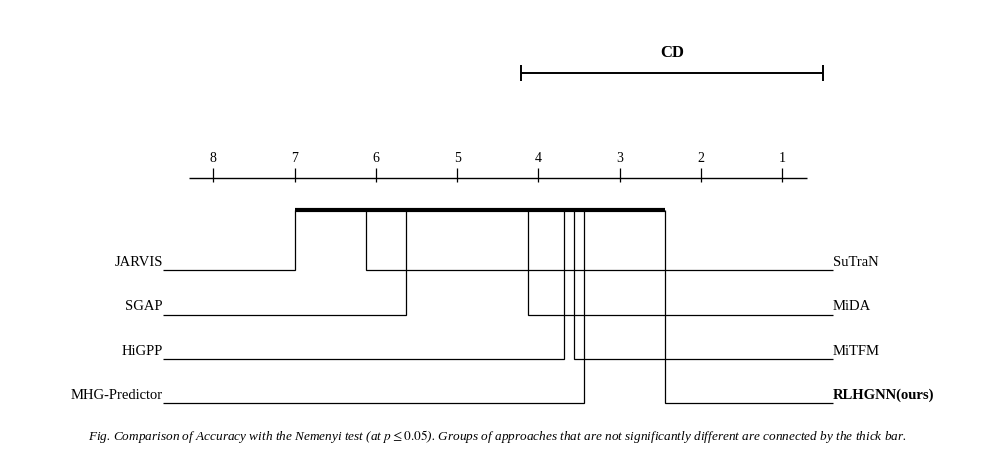
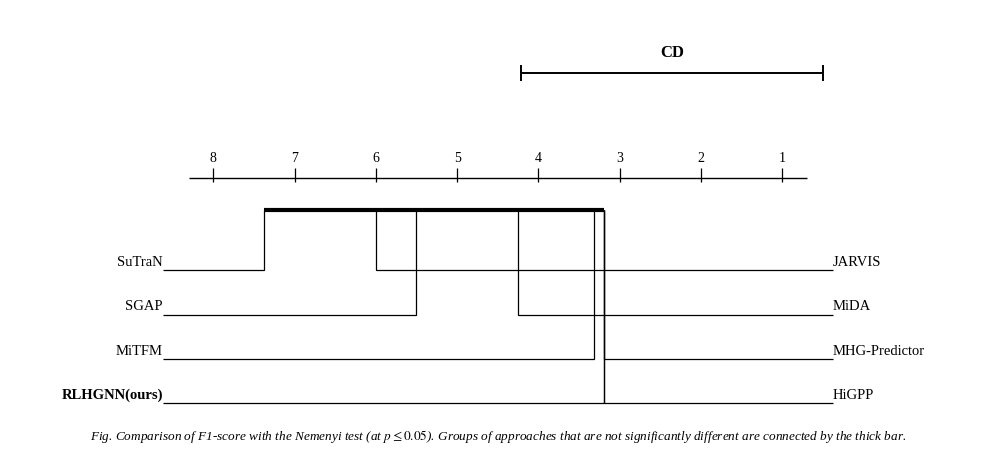

Reproduce these figures in Python, in order.
"""
CD (Critical Difference) 图绘制 — Friedman + Nemenyi 统计显著性分析
=================================================================
基于 Demsar (2006) 方法：对多个方法在多个数据集上的表现做排名，
用 Friedman 检验判断是否存在显著差异，再用 Nemenyi 事后检验
通过 CD 图可视化方法间的统计显著性聚类。

【v2 优化】参考学术论文截图风格，重构排版层级与防重叠算法：
  - 垂直层级：CD 标尺 (顶部) → 排名轴 → 显著性分组粗线 → 引线 → 方法名 (底部)
  - 标签错开算法：贪心分配 y 层级 + 估算文本宽度，杜绝标签互相覆盖
  - 边缘对齐：根据 x 位置自动选择 ha='left'/'center'/'right'，防止越界裁切
  - 平局处理：相同 rank 的方法自动错开到不同 y 层级
  - 学术风格：Liberation Serif (Times 兼容) 字体，纯黑白配色

使用方法：
    1. 修改下方的数据区域（datasets, methods_all, accuracy_data, f1_data）
    2. 运行脚本：python cd_diagram.py
    3. 生成的图片保存在当前目录
"""

import numpy as np
from scipy import stats
import matplotlib
import matplotlib.font_manager as fm

matplotlib.use('Agg')  # 无头模式，服务器/远程环境不弹窗
import matplotlib.pyplot as plt
from itertools import combinations

# ====================== 全局样式设置 ======================
# 注册 Liberation Serif (Times New Roman 兼容) 用于学术论文风格
for _fp in [
    '/usr/share/fonts/truetype/liberation/LiberationSerif-Regular.ttf',
    '/usr/share/fonts/truetype/liberation/LiberationSerif-Bold.ttf',
    '/usr/share/fonts/truetype/liberation/LiberationSerif-Italic.ttf',
    '/usr/share/fonts/truetype/dejavu/DejaVuSans.ttf',
]:
    try:
        fm.fontManager.addfont(_fp)
    except Exception:
        pass

plt.rcParams['font.family'] = 'serif'
plt.rcParams['font.serif'] = ['Liberation Serif', 'Times New Roman', 'DejaVu Serif']
plt.rcParams['mathtext.fontset'] = 'stix'  # 数学符号与正文配套
plt.rcParams['font.size'] = 11
plt.rcParams['axes.unicode_minus'] = False

# ====================== 【修改这里】你的数据 ======================
datasets = ['BPI12C', 'BPI12CW', 'BPI13I', 'BPI13P', 'BPI13CP', 'BPI2020P', 'P2P', 'OTC']
methods_all = ['MiDA', 'MiTFM', 'SuTraN', 'JARVIS', 'HiGPP', 'SGAP', 'MHG-Predictor', 'RLHGNN(ours)']

accuracy_data = np.array([
    [0.795, 0.826, 0.700, 0.510, 0.522, 0.823, 0.789, 0.765],
    [0.794, 0.827, 0.736, 0.507, 0.520, 0.831, 0.794, 0.767],
    [0.784, 0.743, 0.511, 0.498, 0.508, 0.773, 0.684, 0.784],
    [0.769, 0.822, 0.679, 0.471, 0.488, 0.625, 0.740, 0.740],
    [0.793, 0.835, 0.738, 0.508, 0.528, 0.831, 0.779, 0.751],
    [0.728, 0.771, 0.580, 0.369, 0.416, 0.843, 0.803, 0.758],
    [0.786, 0.833, 0.710, 0.533, 0.529, 0.830, 0.796, 0.752],
    [0.781, 0.833, 0.745, 0.543, 0.531, 0.839, 0.793, 0.774],
])

f1_data = np.array([
    [0.655, 0.691, 0.405, 0.423, 0.424, 0.417, 0.771, 0.590],
    [0.643, 0.711, 0.416, 0.454, 0.475, 0.455, 0.787, 0.582],
    [0.620, 0.461, 0.189, 0.372, 0.334, 0.406, 0.524, 0.546],
    [0.627, 0.690, 0.384, 0.387, 0.416, 0.356, 0.580, 0.575],
    [0.654, 0.713, 0.412, 0.452, 0.489, 0.479, 0.787, 0.567],
    [0.529, 0.616, 0.186, 0.233, 0.227, 0.476, 0.795, 0.714],
    [0.641, 0.698, 0.363, 0.488, 0.490, 0.438, 0.792, 0.720],
    [0.626, 0.720, 0.385, 0.483, 0.493, 0.465, 0.792, 0.569],
])


# ====================== 统计检验 ======================

def friedman_test(data):
    """
    Friedman 检验
    data: shape (n_methods, n_datasets)
    返回: (chi2, p_value, mean_ranks)
    """
    n_methods, n_datasets = data.shape
    ranks = np.zeros_like(data)
    for d in range(n_datasets):
        ranks[:, d] = n_methods + 1 - stats.rankdata(data[:, d], method='average')

    mean_ranks = np.mean(ranks, axis=1)
    # Friedman 统计量（Demsar 2006 式 1，使用平均排名 R_j）：
    #   chi2_F = 12N/(k(k+1)) * [ sum_j(R_j^2) - k(k+1)^2/4 ]
    # 修正项为 k(k+1)^2/4（无 N 分母），与经典式
    #   chi2_F = 12/(Nk(k+1)) * sum_j(R_j^2) - 3N(k+1)  （R_j 为排名总和）
    # 完全等价；除以 N 会系统性高估统计量（零假设下给出 3(k+1)(N-1) 而非 0）。
    chi2 = (12 * n_datasets / (n_methods * (n_methods + 1))) * (
            np.sum(mean_ranks ** 2) - (n_methods * (n_methods + 1) ** 2) / 4
    )
    p_value = 1 - stats.chi2.cdf(chi2, n_methods - 1)
    return chi2, p_value, mean_ranks


def nemenyi_cd(n_methods, n_datasets, alpha=0.05):
    """
    计算 Nemenyi 检验的 Critical Difference (CD)
    """
    q_critical = {
        0.05: {2: 1.960, 3: 2.343, 4: 2.569, 5: 2.728, 6: 2.850,
               7: 2.949, 8: 3.031, 9: 3.102, 10: 3.164},
        0.10: {2: 1.645, 3: 2.052, 4: 2.291, 5: 2.459, 6: 2.589,
               7: 2.693, 8: 2.780, 9: 2.855, 10: 2.920},
    }
    q_alpha = q_critical[alpha].get(n_methods, 2.949)
    cd = q_alpha * np.sqrt(n_methods * (n_methods + 1) / (6 * n_datasets))
    return cd, q_alpha


def pairwise_significance(mean_ranks, n_methods, n_datasets, alpha=0.05):
    """
    成对 Nemenyi 显著性检验（无传递性）。
    对每一对方法 (i, j)，计算 z = |R_i - R_j| / sqrt(k(k+1)/(6N))，
    用 Bonferroni 校正：p_adj = min(1, p * C(k,2))。
    返回 list of (i, j, significant: bool)。
    与分组连线不同，这里只标注两两之间的直接显著性，避免传递性扩散。
    """
    from scipy.stats import norm
    cd, _ = nemenyi_cd(n_methods, n_datasets, alpha=alpha)
    # 标准差
    se = np.sqrt(n_methods * (n_methods + 1) / (6.0 * n_datasets))
    n_pairs = n_methods * (n_methods - 1) // 2

    results = []
    for i in range(n_methods):
        for j in range(i + 1, n_methods):
            diff = abs(mean_ranks[i] - mean_ranks[j])
            z = diff / se
            p = 2 * (1 - norm.cdf(z))
            p_adj = min(1.0, p * n_pairs)  # Bonferroni
            # 也用 CD 直接判断（等价于未校正的 Nemenyi 临界值）
            sig_by_cd = diff > cd - 1e-10
            results.append((i, j, p_adj < alpha, sig_by_cd, diff, cd))
    return results


# ====================== CD 图绘制（学术风格版） ======================

def _measure_label_extents(ax, names, fontsize=10.5, fontweight='normal'):
    """
    用 matplotlib 渲染器实测每个标签在数据坐标下的宽度与高度（rank 单位）。
    必须在 xlim 与 ylim 都确定后调用，否则数据坐标转换会失真。
    """
    renderer = ax.figure.canvas.get_renderer()
    inv = ax.transData.inverted()

    widths = []
    heights = []
    for name in names:
        t = ax.text(0, 0, name, fontsize=fontsize, fontweight=fontweight,
                    transform=ax.transData)
        ax.figure.canvas.draw()
        bbox = t.get_window_extent(renderer=renderer)
        # 宽度
        p0 = inv.transform((bbox.x0, 0))
        p1 = inv.transform((bbox.x1, 0))
        widths.append(abs(p1[0] - p0[0]))
        # 高度
        p2 = inv.transform((0, bbox.y0))
        p3 = inv.transform((0, bbox.y1))
        heights.append(abs(p3[1] - p2[1]))
        t.remove()
    return widths, heights


def _assign_stagger_levels(ax, x_positions, names, fontsize=10.5):
    """
    贪心分配 y 层级避免水平重叠。
    使用 matplotlib 渲染器实测文本宽度，杜绝估算误差。
    按 x 排序后顺序处理，每个标签找最低（最靠近 0）的不冲突层级。
    返回 (levels, widths) 两个列表。
    """
    n = len(x_positions)
    widths, _ = _measure_label_extents(ax, names, fontsize=fontsize)

    # 按 x 排序，记录原始索引
    order = sorted(range(n), key=lambda i: x_positions[i])

    levels = [0] * n
    # level -> list of (x_left, x_right) 占用区间
    level_occ = {}
    min_gap = 0.05  # 标签间最小水平间隙（rank 单位）

    for idx in order:
        x = x_positions[idx]
        w = widths[idx]
        x_left = x - w / 2
        x_right = x + w / 2

        lvl = 0
        while True:
            occ = level_occ.get(lvl, [])
            conflict = False
            for xl, xr in occ:
                if not (x_right + min_gap <= xl or x_left - min_gap >= xr):
                    conflict = True
                    break
            if not conflict:
                break
            lvl += 1

        levels[idx] = lvl
        level_occ.setdefault(lvl, []).append((x_left, x_right))

    return levels, widths


def _assign_columns(x_positions, n_cols=2):
    """
    把方法按 x 位置分到左右两列，参考图风格。
    按 x 升序排好后，依次分配到左列、右列、左列、右列...（zig-zag）
    返回 columns: list of lists，每个内层 list 是 (sorted_idx, x) 的列表，
    以及 col_of: dict sorted_idx -> column_index (0=left, 1=right)。
    """
    n = len(x_positions)
    order = sorted(range(n), key=lambda i: x_positions[i])
    columns = [[], []]
    col_of = {}
    for k, idx in enumerate(order):
        col = k % n_cols
        columns[col].append(idx)
        col_of[idx] = col
    return columns, col_of


def draw_cd_diagram(mean_ranks, methods_list, cd, save_path,
                    figsize=None, fig_caption=None,
                    show_pairwise=False):
    """
    学术风格 CD 图（L 型折线引线版，参考论文截图）：
    垂直层级（顶 → 底）：
        CD 标尺  →  排名轴 (rank 1 在右, rank N 在左)  →
        Nemenyi 显著性分组粗黑线（传递性连通分量）  →
        [可选] 成对显著性连线（细线，无传递性）  →
        L 型折线引线（先垂直下落，再水平延伸至标签）→
        方法名（左右两列分布）

    ───────────────────────────────────────────────────────────────
    【可调参数 - 自己微调时关注这里】
    ───────────────────────────────────────────────────────────────
    show_pairwise : 是否画"成对显著性细线"
                    - False (默认): 只画标准 CD 图（粗分组线），符合 Demsar 2006 规范
                    - True: 额外画细线连接 |rank diff| > CD 的方法对，
                      用于在传递性把所有方法连成一大组时仍能区分真正显著的差异对

    代码内可调样式常量（在本函数体内搜索即可定位）：
      ★ THICK_BAR_WIDTH  : 粗分组线宽度（默认 4.5）
      ★ THIN_BAR_WIDTH   : 成对细线宽度（默认 1.4）
      ★ THIN_BAR_ALPHA   : 成对细线透明度（默认 0.85）
    ───────────────────────────────────────────────────────────────
    """
    n = len(methods_list)
    order = np.argsort(mean_ranks)
    sr = mean_ranks[order]
    sm = [methods_list[i] for i in order]

    # ╔══════════════════════════════════════════════════════════════╗
    # ║  ★★★ 线条样式常量 — 自己微调时改这里 ★★★                          ║
    # ╚══════════════════════════════════════════════════════════════╝
    THICK_BAR_WIDTH = 3  # ★ 粗分组线宽度（参考图约 3-5；越大越粗）
    THIN_BAR_WIDTH  = 2  # ★ 成对显著性细线宽度（只在 show_pairwise=True 时生效）
    THIN_BAR_ALPHA  = 0.85  # ★ 成对显著性细线透明度（0-1）
    # ╔══════════════════════════════════════════════════════════════╗
    # ║  其他可调样式                                                  ║
    # ╚══════════════════════════════════════════════════════════════╝
    CONNECTOR_LINE_WIDTH = 0.9   # L 型折线引线宽度
    AXIS_LINE_WIDTH      = 1.0   # 排名轴主线宽度
    CD_BAR_LINE_WIDTH    = 1.4   # CD 标尺线宽度

    # ---- 计算显著性分组（BFS 连通分量）----
    adj = {i: set() for i in range(n)}
    for i in range(n):
        for j in range(i + 1, n):
            if abs(sr[i] - sr[j]) < cd - 1e-10:
                adj[i].add(j)
                adj[j].add(i)

    visited = [False] * n
    groups = []
    for i in range(n):
        if not visited[i]:
            queue = [i]
            visited[i] = True
            group = []
            while queue:
                cur = queue.pop(0)
                group.append(cur)
                for nb in adj[cur]:
                    if not visited[nb]:
                        visited[nb] = True
                        queue.append(nb)
            if len(group) > 1:
                groups.append(sorted(group))

    # ---- 计算成对显著性差异（diff > CD），用于画细线 ----
    pairwise_sig_diff = []  # list of (i, j) where |sr[i]-sr[j]| > CD
    for i in range(n):
        for j in range(i + 1, n):
            if abs(sr[i] - sr[j]) > cd + 1e-10:
                pairwise_sig_diff.append((i, j))

    # ---- 计算每个方法的 x 位置 ----
    # rank 1 (best) -> x = n (右端)，rank N (worst) -> x = 1 (左端)
    x_positions = (n + 1) - sr.copy()

    # ---- 左右分列：按 x 顺序 zig-zag ----
    columns, col_of = _assign_columns(x_positions, n_cols=2)
    n_left = len(columns[0])
    n_right = len(columns[1])
    max_rows = max(n_left, n_right)

    # ---- 创建画布 ----
    fig_w = 10.0 if figsize is None else figsize[0]
    # 画布高度按行数决定，确保标签有充足垂直空间
    fig_h = 3.0 + max_rows * 0.38 if figsize is None else figsize[1]
    fig, ax = plt.subplots(figsize=(fig_w, fig_h))
    fig.patch.set_facecolor('white')

    # x 范围
    x_min, x_max = 1.0, float(n)
    # 两侧留出充足空间放标签
    x_margin = 2.5
    ax.set_xlim(x_min - x_margin, x_max + x_margin)

    for sp in ax.spines.values():
        sp.set_visible(False)
    ax.set_xticks([])
    ax.set_yticks([])

    # 临时 ylim，先 draw 一次稳定 axes 像素宽度（用于测文本宽度）
    ax.set_ylim(-5.0, 2.5)
    fig.canvas.draw()

    # 实测标签宽度
    label_widths, _ = _measure_label_extents(ax, sm, fontsize=10.5)
    max_label_w = max(label_widths) if label_widths else 1.5

    # ---- 垂直布局 ----
    cd_y = 1.6
    axis_y = 0.6
    group_y = 0.30          # Nemenyi 粗分组线
    pairwise_y_base = 0.10  # 成对显著性细线起始 y
    pairwise_y_step = -0.13  # 多条细线之间的间距

    # 标签列的 y 坐标（每行一个 y）
    label_y_top = -0.2
    label_y_step = -0.42
    # 每列各 row 的 y
    label_y_for = [None] * n
    for col_idx, col_methods in enumerate(columns):
        for row_idx, m_idx in enumerate(col_methods):
            label_y_for[m_idx] = label_y_top + row_idx * label_y_step

    bottom_y = label_y_top + (max_rows - 1) * label_y_step - 0.4
    ax.set_ylim(bottom_y, cd_y + 0.6)
    fig.canvas.draw()

    # ylim 确定后测高度（用于引线避让文字）
    _, label_heights = _measure_label_extents(ax, sm, fontsize=10.5)

    # 标签 x 坐标：左列在最左，右列在最右
    # 左列右边缘 x = x_min - x_margin + 0.3 + max_label_w
    # 右列左边缘 x = x_max + x_margin - 0.3 - max_label_w
    left_col_x_right = x_min - x_margin + 0.4 + max_label_w
    right_col_x_left = x_max + x_margin - 0.4 - max_label_w

    # 标签 x 中心坐标和对齐方式
    label_x_for = [None] * n
    label_ha_for = [None] * n
    for m_idx in range(n):
        if col_of[m_idx] == 0:  # 左列，右对齐到 left_col_x_right
            label_x_for[m_idx] = left_col_x_right
            label_ha_for[m_idx] = 'right'
        else:  # 右列，左对齐到 right_col_x_left
            label_x_for[m_idx] = right_col_x_left
            label_ha_for[m_idx] = 'left'

    # ---- 1. CD 标尺（最顶部）----
    cd_right = x_max + 0.5
    cd_left = cd_right - cd
    if cd_left < x_min - 1.5:
        cd_left = x_min - 0.5
        cd_right = cd_left + cd

    ax.hlines(cd_y, cd_left, cd_right, colors='black', linewidth=CD_BAR_LINE_WIDTH, zorder=3)
    ax.vlines(cd_left, cd_y - 0.08, cd_y + 0.08, colors='black', linewidth=CD_BAR_LINE_WIDTH, zorder=3)
    ax.vlines(cd_right, cd_y - 0.08, cd_y + 0.08, colors='black', linewidth=CD_BAR_LINE_WIDTH, zorder=3)
    ax.text((cd_left + cd_right) / 2, cd_y + 0.12, 'CD',
            ha='center', va='bottom', fontsize=12, fontweight='bold', color='black')

    # ---- 2. 排名轴 ----
    ax.hlines(axis_y, x_min - 0.3, x_max + 0.3, colors='black', linewidth=AXIS_LINE_WIDTH, zorder=2)
    for rk in range(1, n + 1):
        rank_label = n + 1 - rk  # x=rk 对应 rank=n+1-rk
        ax.vlines(rk, axis_y - 0.04, axis_y + 0.10,
                  colors='black', linewidth=0.9, zorder=2)
        ax.text(rk, axis_y + 0.13, str(rank_label),
                ha='center', va='bottom', fontsize=10, color='black')

    # ---- 3. Nemenyi 显著性分组粗黑线 ----
    # ★★★ 粗分组线宽度由 THICK_BAR_WIDTH 控制 ★★★
    group_line_y = {}
    occupied_x = []
    for gidx, group in enumerate(groups):
        gx_min = min(x_positions[idx] for idx in group)
        gx_max = max(x_positions[idx] for idx in group)
        y_try = group_y
        while any(not (gx_max + 0.05 <= xl or gx_min - 0.05 >= xr)
                 for xl, xr, yy in occupied_x if abs(yy - y_try) < 0.05):
            y_try -= 0.15
        group_line_y[gidx] = y_try
        occupied_x.append((gx_min, gx_max, y_try))
        ax.plot([gx_min, gx_max], [y_try, y_try],
                color='black', linewidth=THICK_BAR_WIDTH, zorder=4, solid_capstyle='butt')

    # ---- 3.5 成对显著性差异细线（仅当 show_pairwise 且存在显著差异对时）----
    # 当 Nemenyi 传递性把所有方法连成一大组时，这些细线能指出
    # 实际存在显著差异（|rank diff| > CD）的方法对
    pairwise_line_y_for = {}  # (i,j) -> y
    if show_pairwise and pairwise_sig_diff:
        # 只画"非冗余"的显著对：相邻方法若都显著不同，则跳过更远的方法对
        # 即：对每个方法 i，只画它与最近但显著不同的方法 j 的连线
        # 这样能避免大量交叉的长线段
        non_redundant_pairs = []
        # 按 rank 排序的方法索引
        sorted_idx_by_rank = sorted(range(n), key=lambda k: sr[k])
        for pos_i, i in enumerate(sorted_idx_by_rank):
            # 向右找第一个显著不同的方法
            for pos_j in range(pos_i + 1, len(sorted_idx_by_rank)):
                j = sorted_idx_by_rank[pos_j]
                if abs(sr[i] - sr[j]) > cd + 1e-10:
                    non_redundant_pairs.append((i, j))
                    break  # 只连最近的一个

        # 按 rank 差异从小到大排序，差异小的画在更靠近粗线的位置（上方）
        non_redundant_pairs_sorted = sorted(
            non_redundant_pairs,
            key=lambda p: abs(sr[p[0]] - sr[p[1]])
        )

        occupied_pw_x = []
        for pidx, (i, j) in enumerate(non_redundant_pairs_sorted):
            xi = x_positions[i]
            xj = x_positions[j]
            # 找一个不冲突的 y（从 pairwise_y_base 开始向下错开）
            y_try = pairwise_y_base
            while any(not (max(xi, xj) + 0.05 <= xl or min(xi, xj) - 0.05 >= xr)
                     for xl, xr, yy in occupied_pw_x if abs(yy - y_try) < 0.02):
                y_try -= pairwise_y_step
            pairwise_line_y_for[(i, j)] = y_try
            occupied_pw_x.append((min(xi, xj), max(xi, xj), y_try))
            # ★★★ 成对细线宽度/透明度由 THIN_BAR_WIDTH / THIN_BAR_ALPHA 控制 ★★★
            ax.plot([xi, xj], [y_try, y_try],
                    color='black', linewidth=THIN_BAR_WIDTH, zorder=3,
                    solid_capstyle='butt', alpha=THIN_BAR_ALPHA)

    # ---- 4. L 型折线引线 + 标签 ----
    # 计算每个标签的水平边界（用于检测垂直段是否穿过文字）
    label_x_left_for = [None] * n
    label_x_right_for = [None] * n
    for i in range(n):
        w = label_widths[i]
        if label_ha_for[i] == 'right':
            label_x_left_for[i] = label_x_for[i] - w
            label_x_right_for[i] = label_x_for[i]
        else:  # left
            label_x_left_for[i] = label_x_for[i]
            label_x_right_for[i] = label_x_for[i] + w

    # 智能计算每个方法引线垂直段的最高 y（避免穿过其他标签的文字）
    def _vertical_top_for(method_idx):
        x_conn = x_positions[method_idx]
        my_y = label_y_for[method_idx]
        stop_y = None

        for j in range(n):
            if j == method_idx:
                continue
            # 只检查 y 比我高（在上方）的标签：
            # 垂直引线最低点为当前标签中线，位于下方的标签文字必然低于此线，
            # 不可能被引线穿过，因此只需考虑 label_y > my_y 的标签。
            if label_y_for[j] <= my_y:
                continue
            # 检查垂直段 x 是否落在 j 标签水平区间内
            if label_x_left_for[j] - 0.02 <= x_conn <= label_x_right_for[j] + 0.02:
                # j 在我上方且会穿过，垂直段止于 j 文字下沿下方一点
                j_label_y_top = label_y_for[j]
                j_label_y_bottom = j_label_y_top - label_heights[j]
                candidate_top = j_label_y_bottom - 0.03
                if stop_y is None or candidate_top < stop_y:
                    stop_y = candidate_top

        if stop_y is not None:
            return stop_y
        # 否则延伸到分组线/轴
        # 优先检查成对显著性细线（更靠近标签）
        if show_pairwise:
            for (ii, jj), y in pairwise_line_y_for.items():
                if method_idx in (ii, jj):
                    return y
        for gidx, group in enumerate(groups):
            if method_idx in group:
                return group_line_y[gidx]
        return axis_y - 0.04

    for i, (x, name) in enumerate(zip(x_positions, sm)):
        is_ours = 'ours' in name.lower()
        fontweight = 'bold' if is_ours else 'normal'

        # 参考图风格：轴上无标记圆点（移除 markers）

        # 标签 y 和 x
        label_y = label_y_for[i]
        label_x = label_x_for[i]

        # 垂直段最高点
        v_top = _vertical_top_for(i)
        # 垂直段最低点：标签文字中线附近
        v_bottom = label_y - label_heights[i] / 2

        # 绘制 L 型折线：从 (x, v_top) 垂直下到 (x, v_bottom)，再水平到 (label_x, v_bottom)
        # ★ L 型引线宽度由 CONNECTOR_LINE_WIDTH 控制 ★
        ax.plot([x, x, label_x],
                [v_top, v_bottom, v_bottom],
                color='black', linewidth=CONNECTOR_LINE_WIDTH, zorder=1,
                solid_capstyle='butt', solid_joinstyle='miter')

        # 标签
        ax.text(label_x, label_y, name, ha=label_ha_for[i], va='center',
                fontsize=10.5, fontweight=fontweight, color='black',
                zorder=7)

    # ---- 图注 ----
    if fig_caption:
        fig.text(0.5, 0.01, fig_caption, ha='center', va='bottom',
                 fontsize=9.5, style='italic', color='black')

    plt.tight_layout(pad=0.8)
    plt.savefig(save_path, dpi=300, bbox_inches='tight',
                facecolor='white', pad_inches=0.15)
    plt.close()
    print(f"  [OK] saved: {save_path}")


# ====================== 主程序 ======================

def run_analysis(data_matrix, methods, metric_name, save_path):
    print(f"\n{'=' * 60}")
    print(f"[{metric_name}] Friedman + Nemenyi analysis")
    print(f"{'=' * 60}")

    n_methods, n_datasets = data_matrix.shape
    chi2, p_value, mean_ranks = friedman_test(data_matrix)
    cd, q_alpha = nemenyi_cd(n_methods, n_datasets, alpha=0.05)

    print(f"  datasets: {n_datasets}, methods: {n_methods}")
    print(f"  Friedman chi^2 = {chi2:.4f}, p = {p_value:.6f}")
    print(f"  CD(alpha=0.05) = {cd:.4f} (q_alpha={q_alpha:.3f})")

    print(f"\n  --- mean ranks (lower is better) ---")
    sorted_idx = np.argsort(mean_ranks)
    for i in sorted_idx:
        print(f"    {methods[i]:20s}: {mean_ranks[i]:.3f}")

    if p_value < 0.05:
        print(f"\n  [SIG] Friedman test significant (p={p_value:.6f} < 0.05)")
    else:
        print(f"\n  [NS]  Friedman test not significant (p={p_value:.6f} >= 0.05)")

    # 打印成对显著性差异（用于控制台参考）
    pairwise = pairwise_significance(mean_ranks, n_methods, n_datasets, alpha=0.05)
    sig_pairs = [(i, j, diff, cd) for (i, j, sig_bonf, sig_cd, diff, cd) in pairwise
                 if sig_cd]
    if sig_pairs:
        print(f"\n  --- pairwise significant differences (|rank diff| > CD={cd:.3f}) ---")
        for i, j, diff, _ in sig_pairs:
            print(f"    {methods[i]:20s} vs {methods[j]:20s}: diff={diff:.3f}")

    # 绘制 CD 图
    # 标准学术 CD 图风格：只画 Nemenyi 粗分组线（Demsar 2006 规范）
    # 如需展示成对显著性细线，把 show_pairwise 改为 True
    caption = (
        rf"Fig. Comparison of {metric_name} with the Nemenyi test "
        rf"(at $p \leq 0.05$). "
        rf"Groups of approaches that are not significantly different "
        rf"are connected by the thick bar."
    )

    draw_cd_diagram(mean_ranks, methods, cd, save_path=save_path,
                    fig_caption=caption, show_pairwise=False)

    return mean_ranks, cd


if __name__ == '__main__':
    # === Accuracy CD 图 ===
    run_analysis(accuracy_data, methods_all, 'Accuracy',
                 save_path='cd_diagram_accuracy.png')

    # === F1-score CD 图 ===
    run_analysis(f1_data, methods_all, 'F1-score',
                 save_path='cd_diagram_f1.png')

    print("\n[Done] all diagrams generated.")
